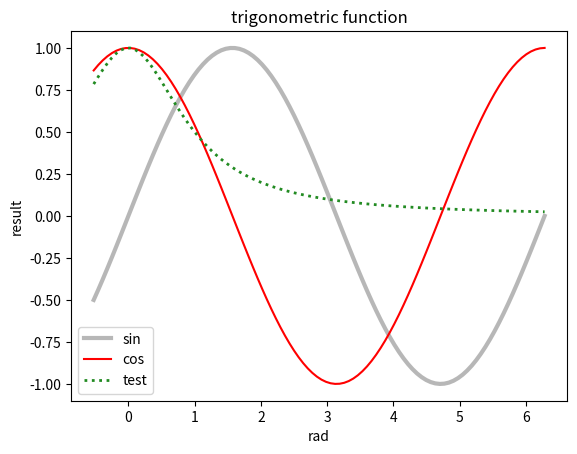

This figure's Python source:
# coding:utf-8
import numpy as np
import matplotlib.pyplot as plt

t = np.pi
# 三角関数のグラフ
x = np.linspace( -t/6, 2*t, 100)

y1 = np.sin(x)
plt.plot(x,y1,label="sin", alpha=0.6, color="#888888", linewidth=3) # => 正弦関数プロット

y2 = np.cos(x)
plt.plot(x,y2,label="cos", color="red") # => 余弦関数プロット

y3 = 1/(1+x**2)

# y3 = np.tan(x)
# plt.plot(x,y3,label="tan") # => 正接関数プロット
plt.plot(x,y3,label="test", color="forestgreen", linestyle=":", linewidth=2)

plt.title("trigonometric function") # => グラフタイトル
plt.xlabel("rad") # => x軸ラベル
plt.ylabel("result") # => y軸ラベル
plt.legend() # => 凡例表示フラグ


plt.show() # => y = x^2のグラフ描画
